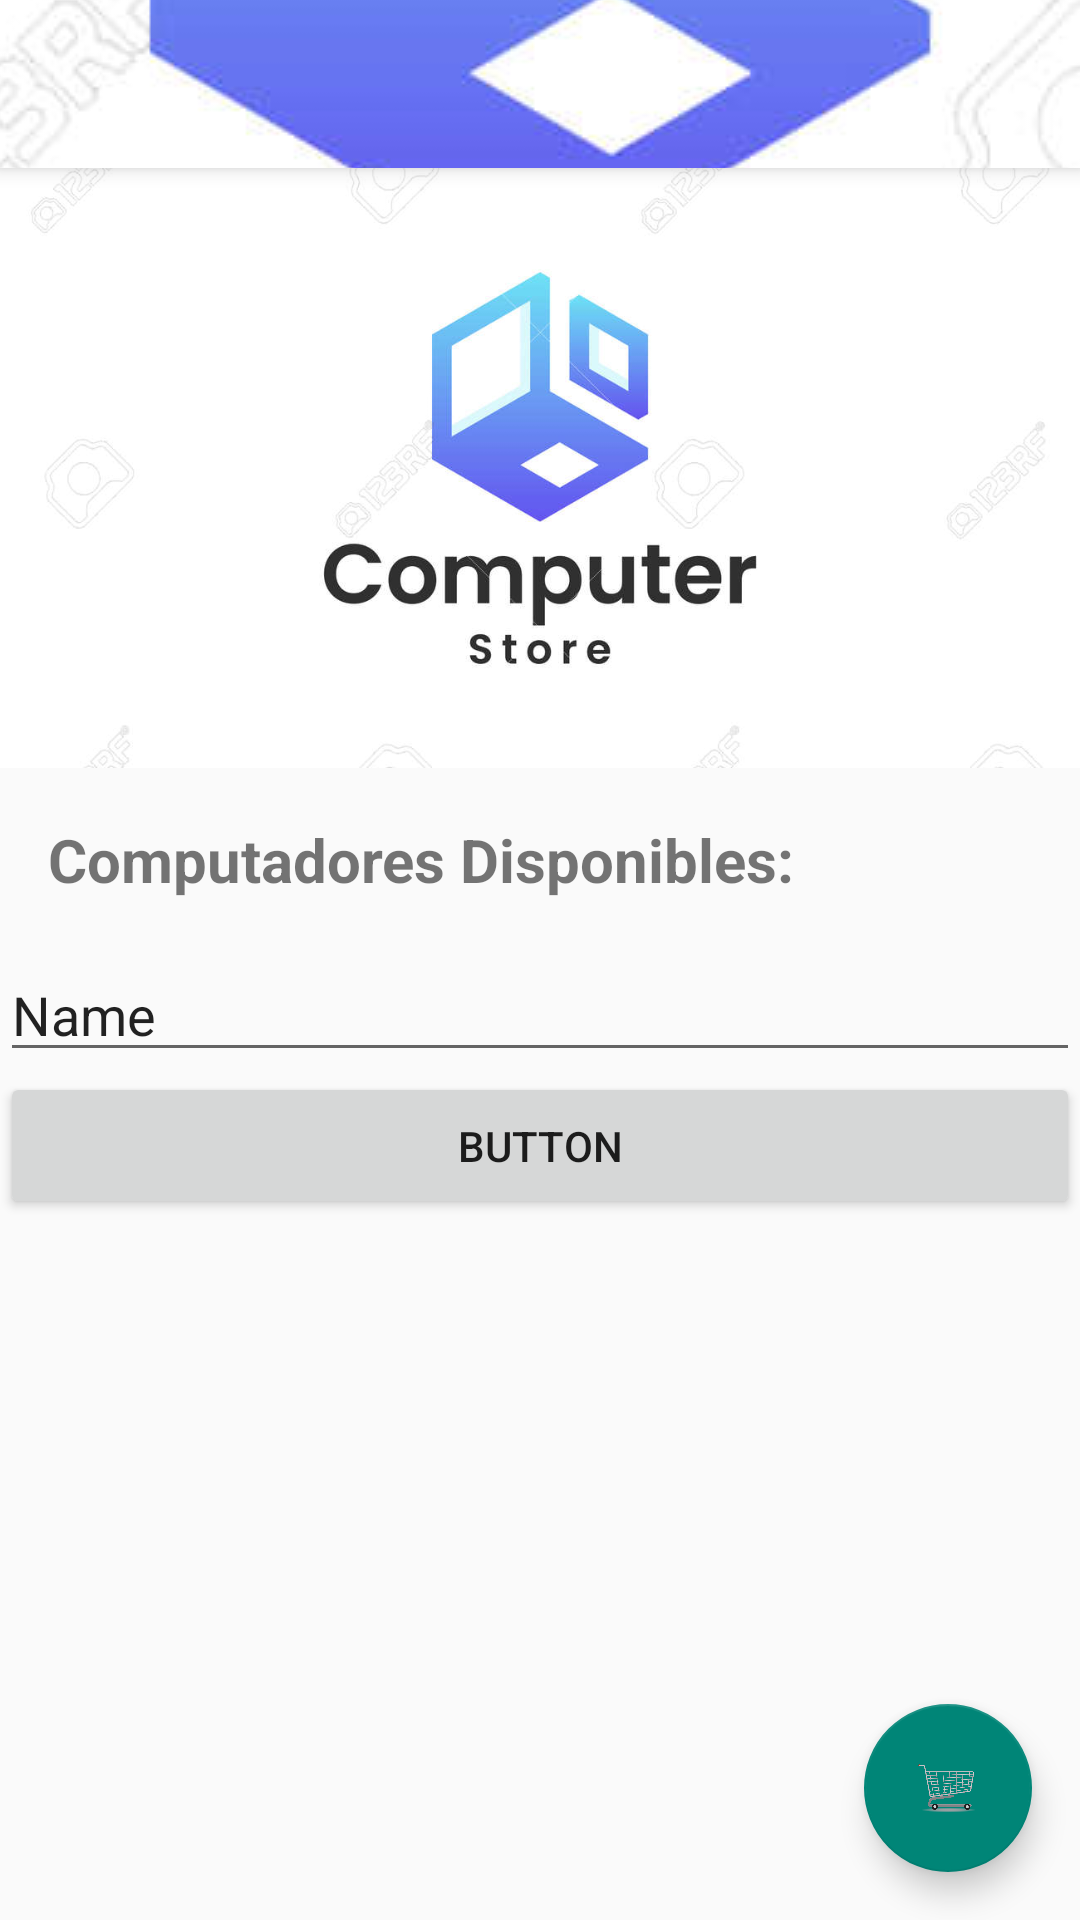

Here is an Android app screen rendered from its layout file. Give the layout XML and the strings, colors and styles it references.
<!-- AndroidManifest.xml: application theme Theme.Computers -->
<!-- res/layout/activity_main.xml -->
<androidx.coordinatorlayout.widget.CoordinatorLayout
    xmlns:android="http://schemas.android.com/apk/res/android"
    xmlns:app="http://schemas.android.com/apk/res-auto"
    android:layout_width="match_parent"
    android:layout_height="match_parent">

    
    <com.google.android.material.appbar.AppBarLayout
        android:layout_width="match_parent"
        android:layout_height="wrap_content"
        android:theme="@style/ThemeOverlay.MaterialComponents.Dark.ActionBar">

        
        <androidx.appcompat.widget.Toolbar
            android:id="@+id/toolbar"
            android:layout_width="match_parent"
            android:layout_height="?attr/actionBarSize"
            app:title="Tienda de computadores"
            app:titleTextColor="@android:color/white"
            app:popupTheme="@style/ThemeOverlay.MaterialComponents.Light"
            app:navigationIcon="@drawable/computerstore" />

    </com.google.android.material.appbar.AppBarLayout>

    
    <LinearLayout
        android:id="@+id/main_content"
        android:layout_width="match_parent"
        android:layout_height="match_parent"
        android:orientation="vertical"
        app:layout_behavior="@string/appbar_scrolling_view_behavior">

        
        <ImageView
            android:id="@+id/imgApp"
            android:layout_width="match_parent"
            android:layout_height="200dp"
            android:scaleType="centerCrop"
            android:src="@drawable/computerstore" />

        
        <View
            android:layout_width="match_parent"
            android:layout_height="1dp"
            android:background="@color/gray" />

        
        <TextView
            android:id="@+id/txListadoComputadores"
            android:layout_width="match_parent"
            android:layout_height="wrap_content"
            android:text="Computadores Disponibles:"
            android:textSize="20sp"
            android:textStyle="bold"
            android:padding="16dp" />

        
        <EditText
            android:id="@+id/movieSearchInput"
            android:layout_width="match_parent"
            android:layout_height="wrap_content"
            android:ems="10"
            android:inputType="text"
            android:text="Name" />

        <Button
            android:id="@+id/searchMovies"
            android:layout_width="match_parent"
            android:layout_height="49dp"
            android:text="Button" />

        <ListView
            android:id="@+id/listProductosDisponibles"
            android:layout_width="match_parent"
            android:layout_height="wrap_content"
            android:divider="@color/gray"
            android:dividerHeight="1dp"
            android:padding="8dp" />

    </LinearLayout>

    
    <com.google.android.material.floatingactionbutton.FloatingActionButton
        android:id="@+id/btnCarrito"
        android:layout_width="wrap_content"
        android:layout_height="wrap_content"
        android:contentDescription="Shopping Cart"
        android:src="@drawable/shopingcart"
        app:fabSize="normal"
        app:layout_anchor="@id/main_content"
        app:layout_anchorGravity="bottom|end"
        android:layout_margin="16dp" />

</androidx.coordinatorlayout.widget.CoordinatorLayout>
<!-- resources referenced by this layout -->
<resources>
  <!-- drawable computerstore: jpg bitmap (drawable, 38766 bytes) -->
  <!-- drawable shopingcart: png bitmap (drawable, 252449 bytes) -->
  <style name="Theme.Computers" parent="Theme.AppCompat.Light.NoActionBar">
  
      </style>
</resources>
